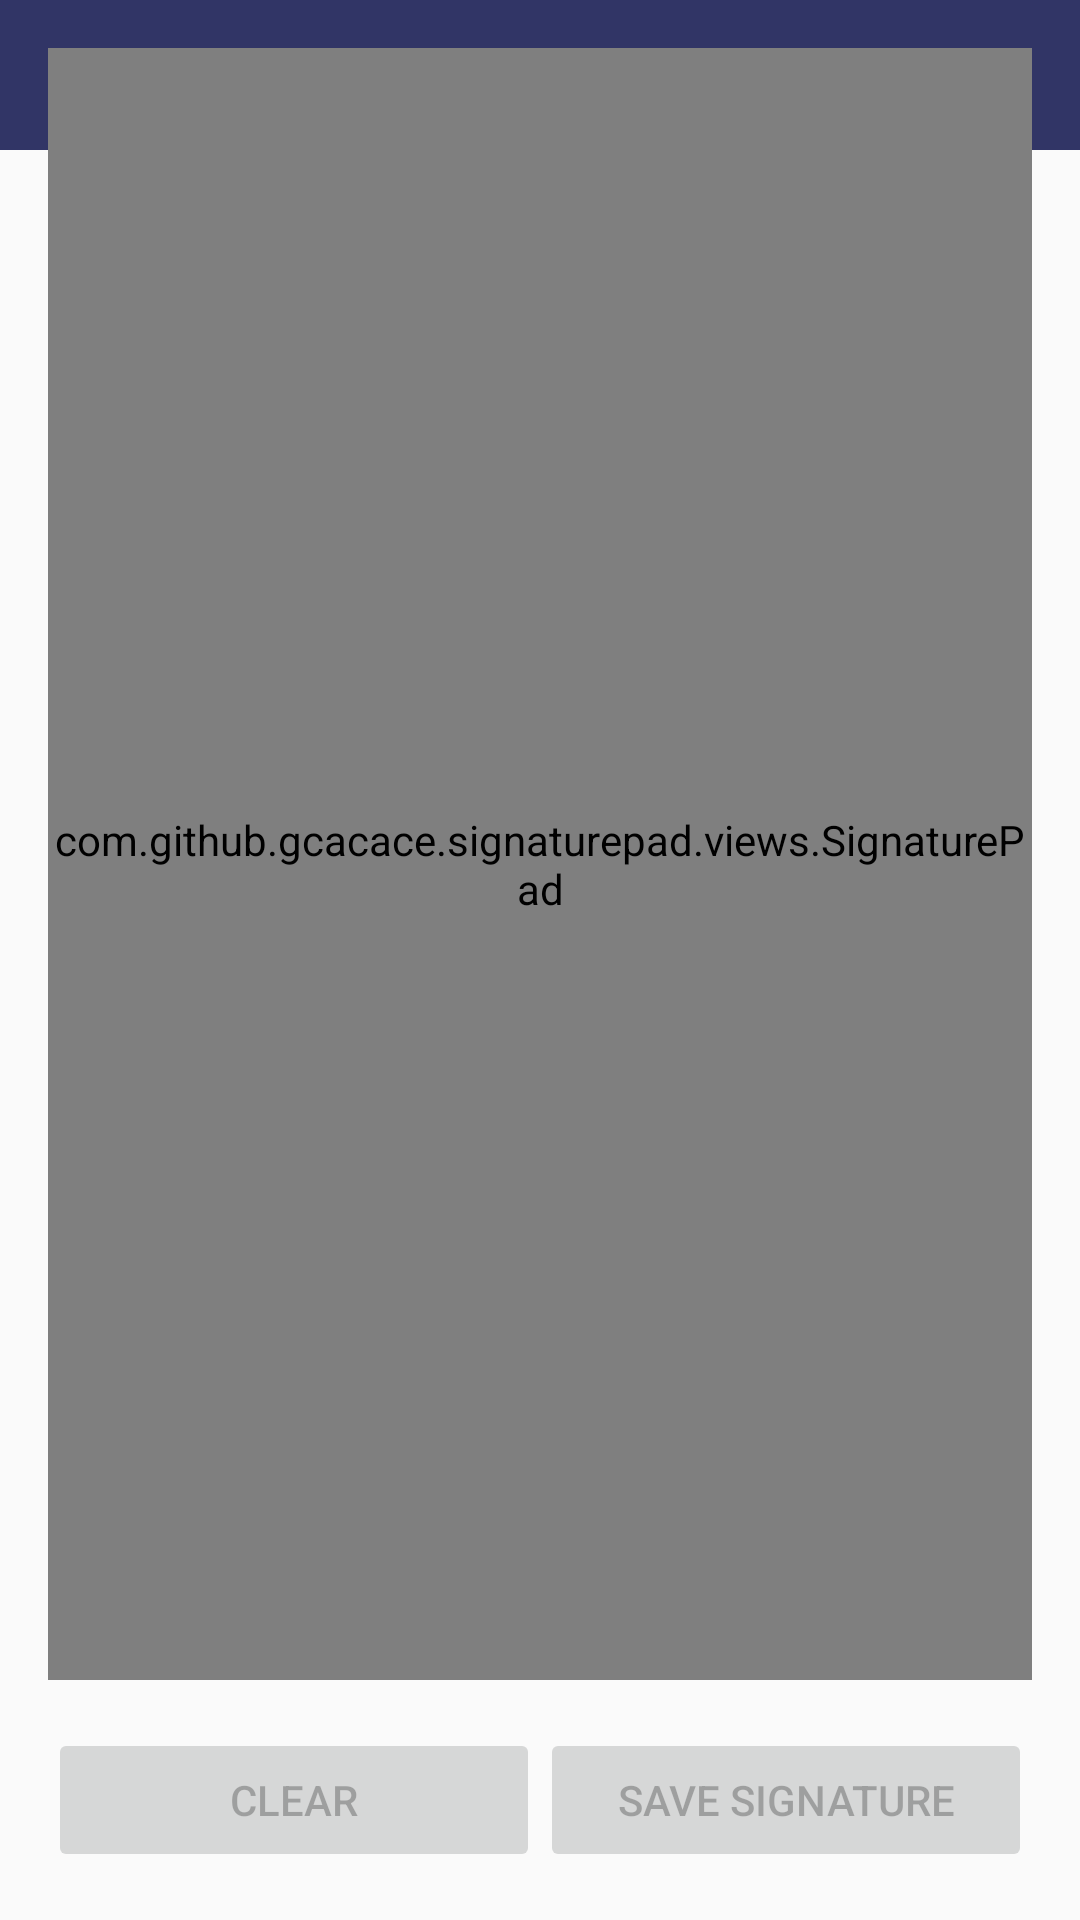

Layout XML and referenced resources for this Android screen:
<!-- AndroidManifest.xml: application theme AppTheme -->
<!-- res/layout/fragment_signature.xml -->
<?xml version="1.0" encoding="utf-8"?>
<layout xmlns:android="http://schemas.android.com/apk/res/android"
    xmlns:app="http://schemas.android.com/apk/res-auto"
    xmlns:tools="http://schemas.android.com/tools">

    <data>

        <import type="android.view.View" />

        <variable
            name="enrollment"
            type="com.cas.veritasapp.core.data.entities.Enrollment" />

        <variable
            name="viewModel"
            type="com.cas.veritasapp.main.home.rvvm.enrollment.EnrollmentViewModel" />

    </data>

    <androidx.coordinatorlayout.widget.CoordinatorLayout
        android:layout_width="match_parent"
        android:layout_height="match_parent"
        tools:context=".main.booking.BookingActivity">

        <RelativeLayout
            android:layout_width="match_parent"
            android:layout_height="50dp"
            android:layout_marginBottom="5dp"
            android:background="@color/textColor"
            android:padding="5dp">


            <TextView
                android:id="@+id/title"
                android:layout_width="wrap_content"
                android:layout_height="match_parent"
                android:layout_alignParentStart="true"
                android:layout_alignParentLeft="true"
                android:layout_marginStart="16dp"
                android:layout_marginLeft="16dp"
                android:gravity="center_vertical"
                android:text="Your signature"
                android:textColor="@color/whiteTextColor"
                android:textSize="20dp"
                android:textStyle="bold" />

            <ImageButton
                android:id="@+id/close"
                android:layout_width="60dp"
                android:layout_height="match_parent"
                android:layout_alignParentEnd="true"
                android:layout_alignParentRight="true"
                android:background="@color/transparent"
                android:gravity="center_vertical"
                android:src="@drawable/ic_action_close" />

        </RelativeLayout>

        <RelativeLayout
            android:layout_width="match_parent"
            android:layout_height="match_parent"
            android:paddingBottom="@dimen/activity_vertical_margin"
            android:paddingLeft="@dimen/activity_horizontal_margin"
            android:paddingRight="@dimen/activity_horizontal_margin"
            android:paddingTop="@dimen/activity_vertical_margin">


            <RelativeLayout
                android:layout_width="fill_parent"
                android:layout_height="fill_parent"
                android:layout_above="@+id/buttons_container"
                android:id="@+id/signature_pad_container">

                <FrameLayout
                    android:layout_width="fill_parent"
                    android:layout_height="1dp"
                    android:background="@android:color/darker_gray"
                    android:layout_marginBottom="8dp"
                    android:layout_above="@+id/signature_pad_description" />

                <TextView
                    android:id="@+id/signature_pad_description"
                    android:layout_width="wrap_content"
                    android:layout_centerHorizontal="true"
                    android:layout_height="wrap_content"
                    android:textColor="@android:color/darker_gray"
                    android:layout_marginBottom="16dp"
                    android:layout_alignParentBottom="true"
                    android:text="Use your finger to draw signature" />

                <com.github.gcacace.signaturepad.views.SignaturePad
                    android:id="@+id/signaturePad"
                    android:layout_width="fill_parent"
                    android:layout_height="fill_parent" />
            </RelativeLayout>

            <LinearLayout
                android:id="@+id/buttons_container"
                android:paddingTop="16dp"
                android:layout_width="fill_parent"
                android:layout_height="wrap_content"
                android:orientation="horizontal"
                android:layout_alignParentBottom="true">

                <Button
                    android:id="@+id/clearSignatureButton"
                    android:layout_width="0dp"
                    android:layout_weight="1"
                    android:layout_height="wrap_content"
                    android:text="Clear"
                    android:enabled="false" />

                <Button
                    android:id="@+id/saveSigntureButton"
                    android:layout_width="0dp"
                    android:layout_weight="1"
                    android:layout_height="wrap_content"
                    android:text="Save signature"
                    android:enabled="false" />
            </LinearLayout>

        </RelativeLayout>

    </androidx.coordinatorlayout.widget.CoordinatorLayout>
</layout>
<!-- resources referenced by this layout -->
<resources>
  <color name="textColor">#313566</color>
  <color name="transparent">#0000ffff</color>
  <color name="whiteTextColor">#fff</color>
  <dimen name="activity_horizontal_margin">16dp</dimen>
  <dimen name="activity_vertical_margin">16dp</dimen>
  <style name="AppTheme" parent="Theme.AppCompat.Light.DarkActionBar">
          
          <item name="colorPrimary">@color/colorPrimary</item>
          <item name="colorPrimaryDark">@color/colorPrimaryDark</item>
          <item name="colorAccent">@color/colorAccent</item>
          <item name="windowActionBar">false</item>
          <item name="windowNoTitle">true</item>
      </style>
  <color name="colorPrimary">#1092d9</color>
  <color name="colorPrimaryDark">#15a2db</color>
  <color name="colorAccent">#D81B60</color>
</resources>
